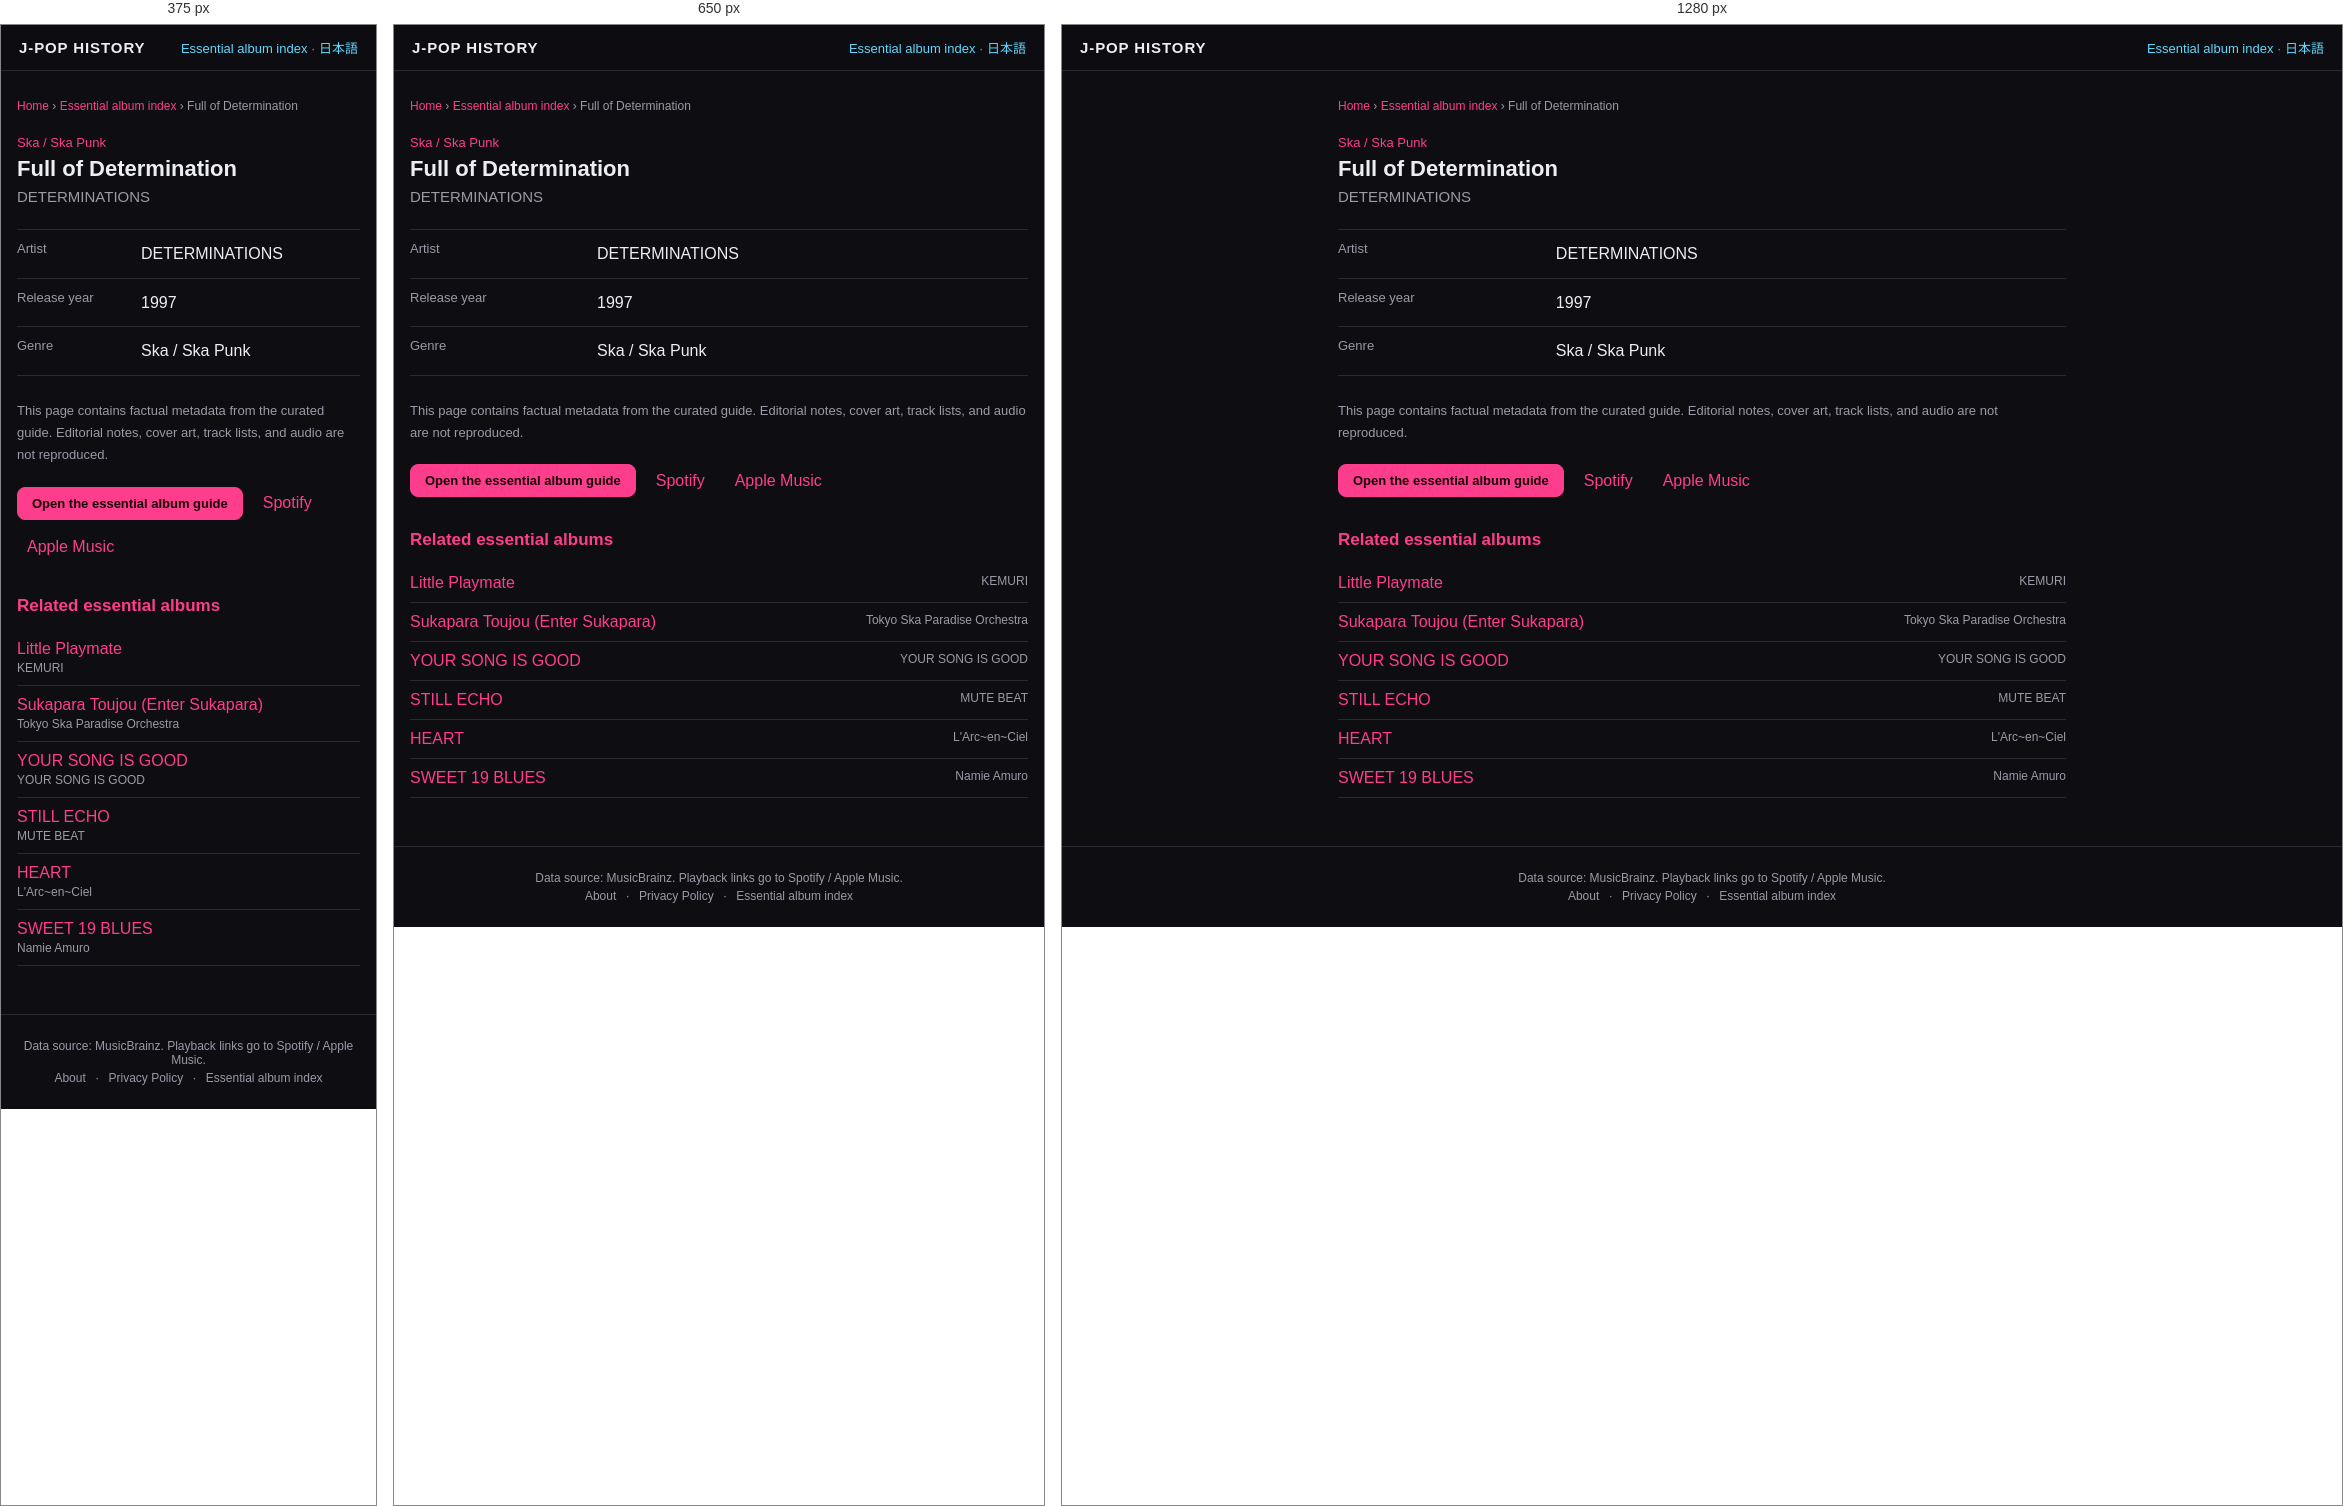
Rendered at 375 px, 650 px and 1280 px, left to right.

<!-- file: index.html -->
<!DOCTYPE html>
<html lang="en">
<head>
<meta charset="UTF-8">
<meta name="viewport" content="width=device-width, initial-scale=1">
<title>Full of Determination — DETERMINATIONS (1997) | J-POP History</title>
<meta name="description" content="Full of Determination by DETERMINATIONS, released in 1997. View genre facts in the J-POP History essential album guide.">
<meta name="theme-color" content="#111318">
<link rel="canonical" href="https://kimuhixy.com/j-pop-history/en/items/determinations-full-of-determination-1997/">
<link rel="alternate" hreflang="ja" href="https://kimuhixy.com/j-pop-history/items/determinations-full-of-determination-1997/">
<link rel="alternate" hreflang="en" href="https://kimuhixy.com/j-pop-history/en/items/determinations-full-of-determination-1997/">
<link rel="alternate" hreflang="x-default" href="https://kimuhixy.com/j-pop-history/items/determinations-full-of-determination-1997/">
<meta property="og:type" content="music.album">
<meta property="og:site_name" content="J-POP History">
<meta property="og:title" content="Full of Determination">
<meta property="og:description" content="Full of Determination by DETERMINATIONS, released in 1997. View genre facts in the J-POP History essential album guide.">
<meta property="og:url" content="https://kimuhixy.com/j-pop-history/en/items/determinations-full-of-determination-1997/">
<meta property="og:image" content="https://kimuhixy.com/j-pop-history/icons/icon-512.png">
<meta name="twitter:card" content="summary_large_image">
<meta name="twitter:title" content="Full of Determination">
<meta name="twitter:description" content="Full of Determination by DETERMINATIONS, released in 1997. View genre facts in the J-POP History essential album guide.">
<meta name="twitter:image" content="https://kimuhixy.com/j-pop-history/icons/icon-512.png">
<link rel="apple-touch-icon" href="../../../icons/icon-192.png">
<link rel="stylesheet" href="../../../css/style.css">
<script type="application/ld+json">{"@context":"https://schema.org","@graph":[{"@type":"WebSite","@id":"https://kimuhixy.com/j-pop-history/#website","url":"https://kimuhixy.com/j-pop-history/","name":"J-POP History","inLanguage":["ja","en"]},{"@type":"WebPage","@id":"https://kimuhixy.com/j-pop-history/en/items/determinations-full-of-determination-1997/#webpage","url":"https://kimuhixy.com/j-pop-history/en/items/determinations-full-of-determination-1997/","name":"Full of Determination","inLanguage":"en","isPartOf":{"@id":"https://kimuhixy.com/j-pop-history/#website"},"mainEntity":{"@id":"https://kimuhixy.com/j-pop-history/en/items/determinations-full-of-determination-1997/#album"}},{"@type":"MusicAlbum","@id":"https://kimuhixy.com/j-pop-history/en/items/determinations-full-of-determination-1997/#album","name":"Full of Determination","byArtist":{"@type":"MusicGroup","name":"DETERMINATIONS"},"datePublished":"1997","genre":"Ska / Ska Punk"},{"@type":"BreadcrumbList","itemListElement":[{"@type":"ListItem","position":1,"name":"Home","item":"https://kimuhixy.com/j-pop-history/en/"},{"@type":"ListItem","position":2,"name":"Essential album index","item":"https://kimuhixy.com/j-pop-history/en/items/"},{"@type":"ListItem","position":3,"name":"Full of Determination","item":"https://kimuhixy.com/j-pop-history/en/items/determinations-full-of-determination-1997/"}]}]}</script>
</head>
<body class="pseo-body">
<header class="pseo-header"><a class="brand" href="../../../en/">J-POP HISTORY</a><nav><a href="../">Essential album index</a> · <a href="https://kimuhixy.com/j-pop-history/items/determinations-full-of-determination-1997/">日本語</a></nav></header>
<main class="pseo-main">
  <nav class="pseo-breadcrumb" aria-label="Breadcrumb"><a href="../../../en/">Home</a> › <a href="../">Essential album index</a> › <span>Full of Determination</span></nav>
  <article>
    <p class="pseo-kicker">Ska / Ska Punk</p>
    <h1 class="page-title">Full of Determination</h1>
    <p class="pseo-artist">DETERMINATIONS</p>
    <dl class="pseo-facts"><div><dt>Artist</dt><dd>DETERMINATIONS</dd></div><div><dt>Release year</dt><dd>1997</dd></div><div><dt>Genre</dt><dd>Ska / Ska Punk</dd></div></dl>
    <p class="pseo-source-note">This page contains factual metadata from the curated guide. Editorial notes, cover art, track lists, and audio are not reproduced.</p>
    <div class="pseo-actions"><a class="btn primary" href="../../../en/#/guide">Open the essential album guide</a><a href="https://open.spotify.com/search/DETERMINATIONS%20Full%20of%20Determination" target="_blank" rel="noopener noreferrer">Spotify</a><a href="https://music.apple.com/us/search?term=DETERMINATIONS%20Full%20of%20Determination" target="_blank" rel="noopener noreferrer">Apple Music</a></div>
  </article>
  <aside class="pseo-related"><h2>Related essential albums</h2><ul><li><a href="../kemuri-little-playmate-1997/">Little Playmate</a><span>KEMURI</span></li><li><a href="../tokyo-ska-paradise-orchestra-sukapara-toujou-enter-sukapara-1990/">Sukapara Toujou (Enter Sukapara)</a><span>Tokyo Ska Paradise Orchestra</span></li><li><a href="../your-song-is-good-your-song-is-good-2004/">YOUR SONG IS GOOD</a><span>YOUR SONG IS GOOD</span></li><li><a href="../mute-beat-still-echo-1987/">STILL ECHO</a><span>MUTE BEAT</span></li><li><a href="../l-arc-en-ciel-heart-1998/">HEART</a><span>L&#x27;Arc~en~Ciel</span></li><li><a href="../namie-amuro-sweet-19-blues-1996/">SWEET 19 BLUES</a><span>Namie Amuro</span></li></ul></aside>
</main>
<footer class="app-footer"><p>Data source: MusicBrainz. Playback links go to Spotify / Apple Music.</p><p class="footer-links"><a href="../../../en/about.html">About</a> · <a href="../../../en/privacy.html">Privacy Policy</a> · <a href="../">Essential album index</a></p></footer>
<script type="module">import { initAds } from "../../../js/ads.js"; initAds();</script>
</body>
</html>


/* @media block from style.css */
@media (max-width: 760px) {
  .nav-toggle { display: flex; }
  .main-nav {
    position: fixed;
    top: calc(57px + env(safe-area-inset-top));
    left: 0;
    right: 0;
    background: var(--bg-elevated);
    border-bottom: 1px solid var(--border);
    flex-direction: column;
    padding: 8px;
    padding-bottom: calc(8px + env(safe-area-inset-bottom));
    display: none;
    max-height: calc(100vh - 57px - env(safe-area-inset-top));
    overflow-y: auto;
  }
  .main-nav.open { display: flex; }
  .main-nav a { padding: 12px; font-size: 15px; }
}

/* @media block from style.css */
@media (max-width: 540px) { .pseo-related li, .pseo-index-group li { display: block; } .pseo-related li span, .pseo-index-group li span { display: block; margin-top: 3px; text-align: left; } }